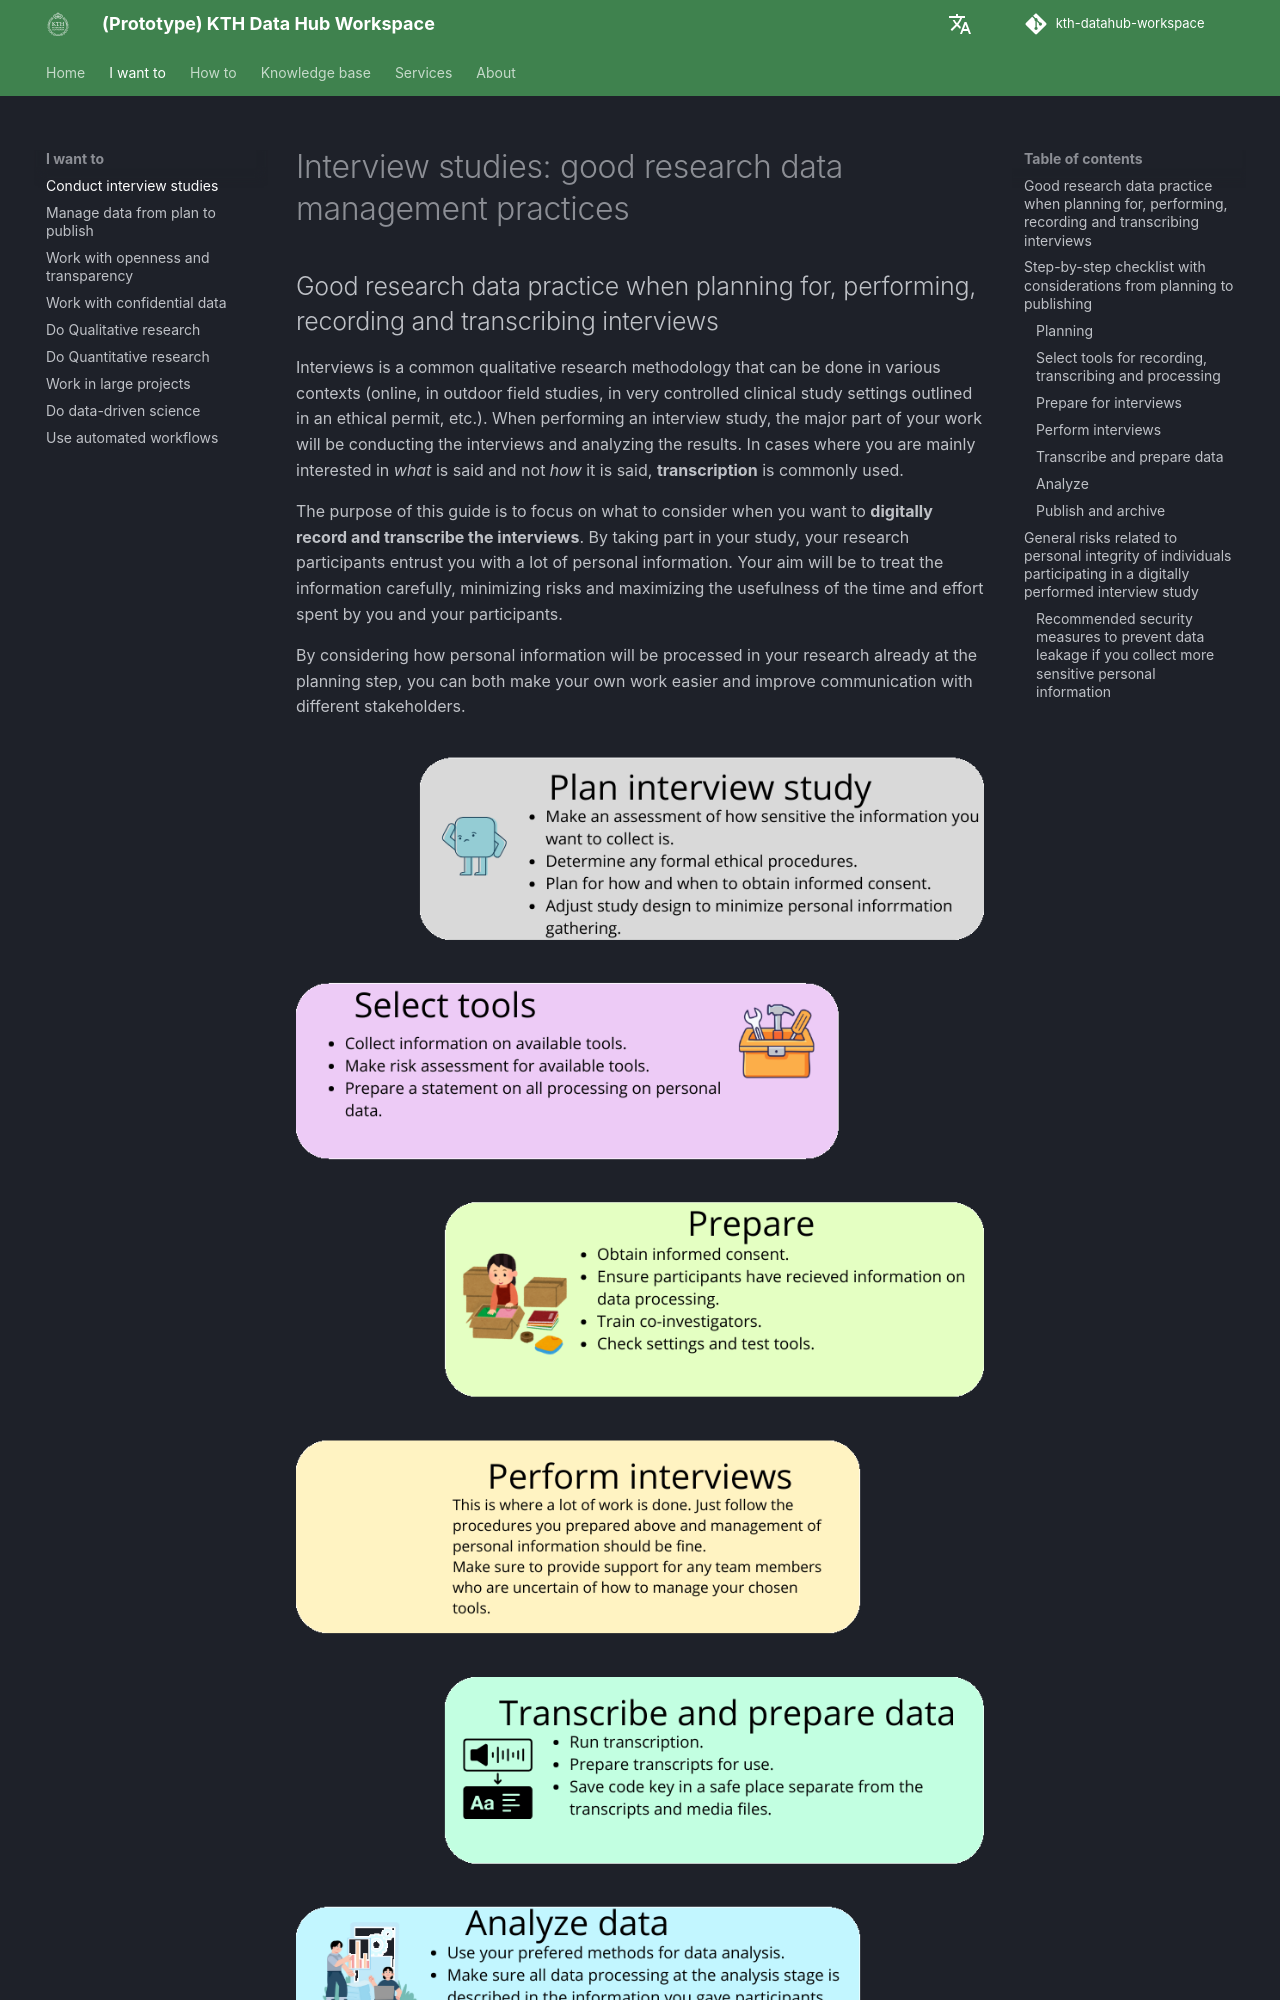

repository: KTH-Library/kth-datahub-workspace · page: methodologies/interview-practices/index.html · generator: mkdocs

# Interview studies: good research data management practices

## Good research data practice when planning for, performing, recording and transcribing interviews

Interviews is a common qualitative research methodology that can be done in various contexts
(online, in outdoor field studies, in very controlled clinical study settings
outlined in an ethical permit, etc.).
When performing an interview study, the major part
of your work will be conducting the interviews and analyzing the results.
In cases where you are mainly interested in *what* is said and not *how* it is said,
**transcription** is commonly used.

The purpose of this guide is to focus on what to consider when you want to
**digitally record and transcribe the interviews**.
By taking part in your study, your research participants
entrust you with a lot of personal information. Your aim will be to treat the information
carefully, minimizing risks and maximizing the usefulness of the time and effort spent by
you and your participants.

By considering how personal information will be processed in your research
already at the planning step, you can both make your own work
easier and improve communication with different stakeholders.

![Action points to consider in different stages of your research study](../../assets/images/plan-interview-study-transparent.png)


## Step-by-step checklist with considerations from planning to publishing

This checklist tries to take many different scenarios into consideration,
so please pick and choose the items that are helpful to you.

### Planning

+ **Assess how sensitive the information you want to collect is** - Do you plan
  to collect information that may cause harm for individuals
  participating in the research study?
[//]: # (TO-DO the following sentence could use some clarification)
  Assess what type of risk that may occur and make sure everyone involved are aware of risks.
+ **Determine any formal ethical procedures** - If your research involves special
  categories of personal information or information about individual criminal records
  you need to apply for an ethics approval from the Ethics Review Authority.
  [KTH Research Ethics Support has more information on their website](https://intra.kth.se/en/forskning/overgripande-stod/etik-och-god-forskni/forskningsetik-stod-till-forskare-1.1031754).
  Swedish research funders usually rely on the national ethics approval system.
  However, for international funders, check their rules and requirements.
  If your research does not need an ethics approval from the Ethics Review Authority,
  but your funder still requires that you have approval from an
  institutional ethics committee, contact the [KTH Ethics committee](https://www.kth.se/en/om/organisation/2.32498/etikutskottet-1.1104520).
+ **Plan for how and when to obtain informed consent** - Do you want to obtain
  informed consent in written form or simply record it at the beginning of the interview?
[//]: # (TO-DO could we link to those templates?)
  There are templates for informed consent.
+ **Adjust study design to minimize collected personal information** - Consider if
  you can phrase interview guides or interview questions to encourage answers that
  are useful for your research *without* collecting sensitive information
  more than necessary. If you want to quote answers that contain personal information,
  you will have to remove information that would make it possible to de-identify individuals
  if they have not given explicit consent to be mentioned in published material.
